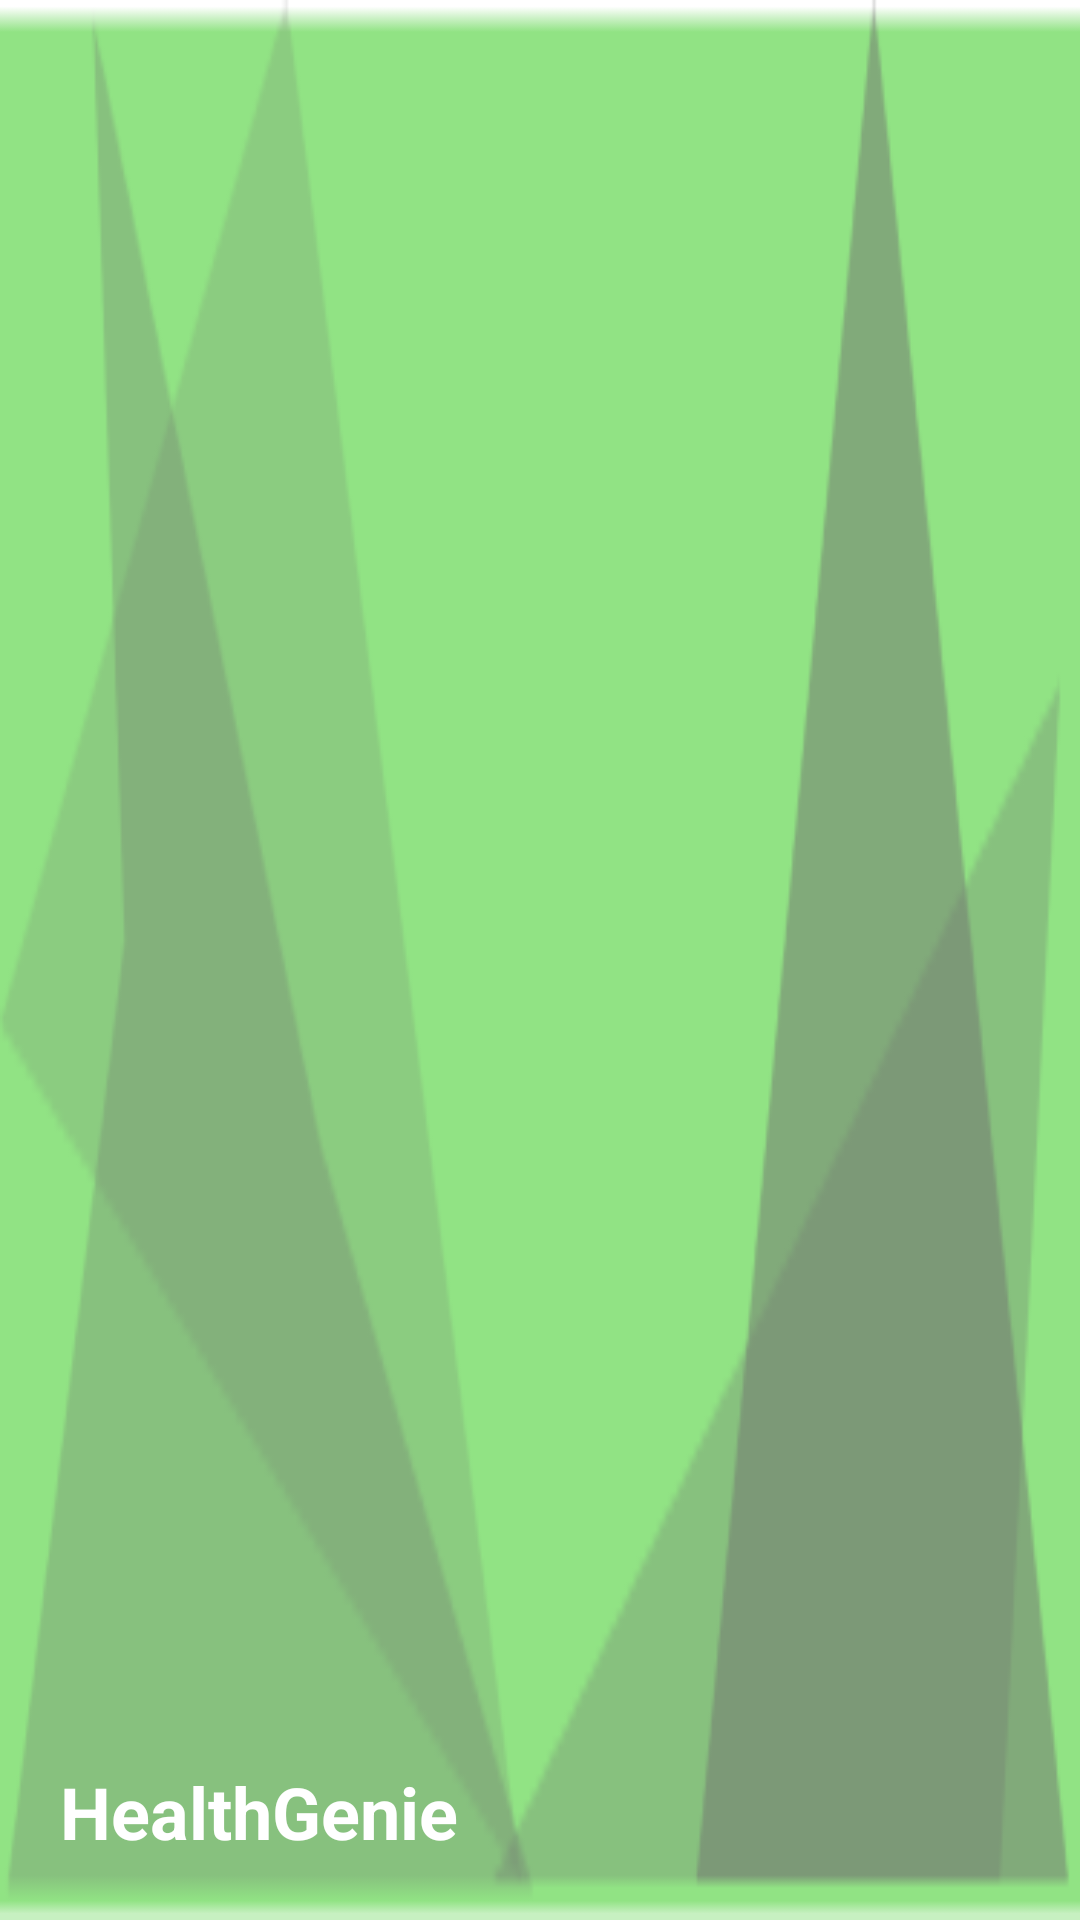

This screen was rendered from an Android layout file. Write that file and the resources it references.
<!-- AndroidManifest.xml: application theme Theme.CourseTrainer -->
<!-- res/layout/header.xml -->
<?xml version="1.0" encoding="utf-8"?>
<LinearLayout xmlns:android="http://schemas.android.com/apk/res/android"
    xmlns:app="http://schemas.android.com/apk/res-auto"
    android:layout_width="match_parent"
    android:layout_height="200dp"
    android:background="@drawable/back"
    android:gravity="bottom"
    android:orientation="vertical"
    android:padding="20dp">

    <ImageView
        android:id="@+id/imageView6"
        android:layout_width="75dp"
        android:layout_height="75dp" />

    <TextView
        android:layout_width="wrap_content"
        android:layout_height="wrap_content"
        android:text="HealthGenie"
        android:textColor="@color/white"
        android:textSize="24sp"
        android:textStyle="bold" />

</LinearLayout>
<!-- resources referenced by this layout -->
<resources>
  <color name="white">#FFFFFFFF</color>
  <!-- drawable back: png bitmap (drawable, 6760 bytes) -->
  <style name="Theme.CourseTrainer" parent="Theme.MaterialComponents.Light.NoActionBar">
          
          <item name="colorPrimary">@color/main_color</item>
          <item name="colorPrimaryVariant">@color/purple_700</item>
          <item name="colorOnPrimary">@color/white</item>
          
          <item name="colorSecondary">@color/teal_200</item>
          <item name="colorSecondaryVariant">@color/teal_700</item>
          <item name="colorOnSecondary">@color/black</item>
          
          <item name="android:statusBarColor">?attr/colorPrimaryVariant</item>
          
      </style>
  <color name="main_color">#91E384</color>
  <color name="purple_700">#FF3700B3</color>
  <color name="teal_200">#FF03DAC5</color>
  <color name="teal_700">#FF018786</color>
  <color name="black">#FF000000</color>
</resources>
